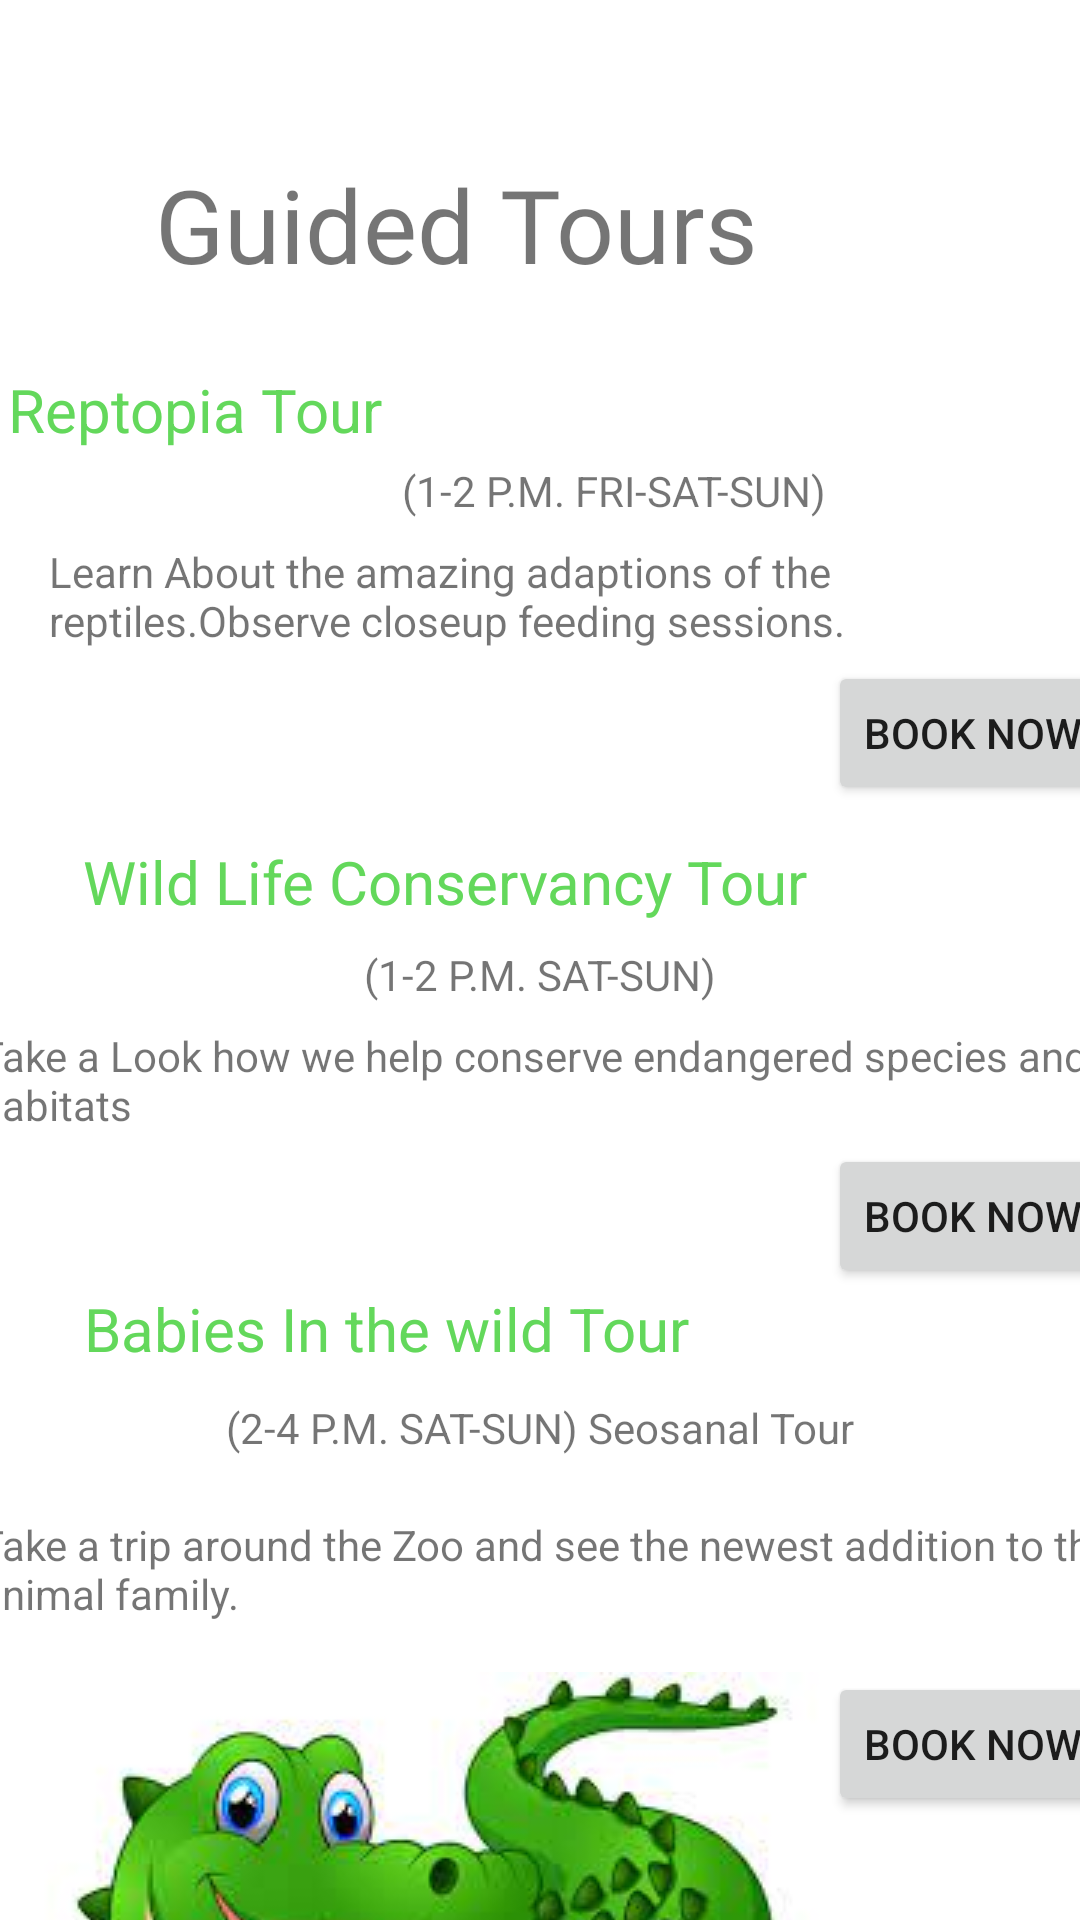

Here is an Android app screen rendered from its layout file. Give the layout XML and the strings, colors and styles it references.
<!-- AndroidManifest.xml: application theme Theme.ZooApp -->
<!-- res/layout/activity_guided_tour_home.xml -->
<?xml version="1.0" encoding="utf-8"?>
<androidx.constraintlayout.widget.ConstraintLayout xmlns:android="http://schemas.android.com/apk/res/android"
    xmlns:app="http://schemas.android.com/apk/res-auto"
    xmlns:tools="http://schemas.android.com/tools"
    android:layout_width="match_parent"
    android:layout_height="match_parent"
    tools:context=".guided_tour_home">


    <TextView
        android:id="@+id/textView30"
        android:layout_width="257dp"
        android:layout_height="46dp"
        android:layout_marginStart="164dp"
        android:layout_marginTop="52dp"
        android:layout_marginEnd="164dp"
        android:fontFamily="@font/cherry_cream_soda"
        android:text="@string/dv_guidedTours"
        android:textSize="34sp"
        app:layout_constraintEnd_toEndOf="parent"
        app:layout_constraintStart_toStartOf="parent"
        app:layout_constraintTop_toTopOf="parent" />

    <TextView
        android:id="@+id/textView31"
        android:layout_width="wrap_content"
        android:layout_height="wrap_content"
        android:layout_marginStart="47dp"
        android:layout_marginTop="25dp"
        android:layout_marginEnd="277dp"
        android:foregroundTint="#63D85B"
        android:text="@string/dv_Rep"
        android:textColor="#63D85B"
        android:textSize="20sp"
        app:layout_constraintEnd_toEndOf="parent"
        app:layout_constraintStart_toStartOf="parent"
        app:layout_constraintTop_toBottomOf="@+id/textView30" />

    <TextView
        android:id="@+id/textView32"
        android:layout_width="wrap_content"
        android:layout_height="wrap_content"
        android:layout_marginStart="134dp"
        android:layout_marginTop="4dp"
        android:layout_marginEnd="134dp"
        android:text="(1-2 P.M. FRI-SAT-SUN)"
        app:layout_constraintEnd_toEndOf="parent"
        app:layout_constraintHorizontal_bias="0.0"
        app:layout_constraintStart_toStartOf="parent"
        app:layout_constraintTop_toBottomOf="@+id/textView31" />

    <TextView
        android:id="@+id/textView33"
        android:layout_width="wrap_content"
        android:layout_height="wrap_content"
        android:layout_marginStart="28dp"
        android:layout_marginTop="8dp"
        android:text="Learn About the amazing adaptions of the reptiles.Observe closeup feeding sessions."
        android:textSize="14sp"
        app:layout_constraintEnd_toEndOf="parent"
        app:layout_constraintHorizontal_bias="0.428"
        app:layout_constraintStart_toStartOf="parent"
        app:layout_constraintTop_toBottomOf="@+id/textView32" />

    <Button
        android:id="@+id/dv_btn1"
        android:layout_width="wrap_content"
        android:layout_height="wrap_content"
        android:layout_marginStart="276dp"
        android:layout_marginTop="4dp"
        android:layout_marginEnd="20dp"
        android:foregroundTint="#63D85B"
        android:text="@string/dv_booknow"

        android:textColorHighlight="#63D85B"
        app:layout_constraintEnd_toEndOf="parent"
        app:layout_constraintHorizontal_bias="0.0"
        app:layout_constraintStart_toStartOf="parent"
        app:layout_constraintTop_toBottomOf="@+id/textView33" />

    <TextView
        android:id="@+id/textView34"
        android:layout_width="wrap_content"
        android:layout_height="wrap_content"
        android:layout_marginStart="29dp"
        android:layout_marginTop="64dp"
        android:layout_marginEnd="216dp"
        android:foregroundTint="#63D85B"
        android:text="Wild Life Conservancy Tour"
        android:textColor="#63D85B"
        android:textSize="20sp"
        app:layout_constraintEnd_toEndOf="parent"
        app:layout_constraintHorizontal_bias="0.012"
        app:layout_constraintStart_toStartOf="parent"
        app:layout_constraintTop_toBottomOf="@+id/textView33" />

    <TextView
        android:id="@+id/textView35"
        android:layout_width="wrap_content"
        android:layout_height="wrap_content"
        android:layout_marginStart="146dp"
        android:layout_marginTop="8dp"
        android:layout_marginEnd="146dp"
        android:text="(1-2 P.M. SAT-SUN)"
        app:layout_constraintEnd_toEndOf="parent"
        app:layout_constraintStart_toStartOf="parent"
        app:layout_constraintTop_toBottomOf="@+id/textView34" />

    <TextView
        android:id="@+id/textView36"
        android:layout_width="381dp"
        android:layout_height="39dp"
        android:layout_marginStart="18dp"
        android:layout_marginTop="8dp"
        android:layout_marginEnd="12dp"
        android:text="Take a Look how we help conserve endangered species and habitats"
        app:layout_constraintEnd_toEndOf="parent"
        app:layout_constraintStart_toStartOf="parent"
        app:layout_constraintTop_toBottomOf="@+id/textView35" />

    <Button
        android:id="@+id/dv_btn2"
        android:layout_width="wrap_content"
        android:layout_height="wrap_content"
        android:layout_marginStart="276dp"
        android:layout_marginEnd="20dp"
        android:text="@string/dv_booknow"

        app:layout_constraintEnd_toEndOf="parent"
        app:layout_constraintHorizontal_bias="0.0"
        app:layout_constraintStart_toStartOf="parent"
        app:layout_constraintTop_toBottomOf="@+id/textView36" />

    <TextView
        android:id="@+id/textView37"
        android:layout_width="wrap_content"
        android:layout_height="wrap_content"
        android:layout_marginStart="28dp"
        android:layout_marginTop="48dp"
        android:layout_marginEnd="180dp"
        android:text="Babies In the wild Tour"
        android:textColor="#63D85B"
        android:textSize="20sp"
        app:layout_constraintEnd_toEndOf="parent"
        app:layout_constraintHorizontal_bias="0.0"
        app:layout_constraintStart_toStartOf="parent"
        app:layout_constraintTop_toBottomOf="@+id/textView36" />

    <TextView
        android:id="@+id/textView38"
        android:layout_width="wrap_content"
        android:layout_height="wrap_content"
        android:layout_marginStart="102dp"
        android:layout_marginTop="10dp"
        android:layout_marginEnd="102dp"
        android:text="(2-4 P.M. SAT-SUN) Seosanal Tour"
        app:layout_constraintEnd_toEndOf="parent"
        app:layout_constraintStart_toStartOf="parent"
        app:layout_constraintTop_toBottomOf="@+id/textView37" />

    <TextView
        android:id="@+id/textView39"
        android:layout_width="380dp"
        android:layout_height="40dp"
        android:layout_marginStart="18dp"
        android:layout_marginTop="20dp"
        android:layout_marginEnd="13dp"
        android:text="Take a trip around the Zoo and see the newest addition to the animal family."
        app:layout_constraintEnd_toEndOf="parent"
        app:layout_constraintStart_toStartOf="parent"
        app:layout_constraintTop_toBottomOf="@+id/textView38" />

    <Button
        android:id="@+id/dv_btn3"
        android:layout_width="wrap_content"
        android:layout_height="wrap_content"
        android:layout_marginStart="276dp"
        android:layout_marginTop="12dp"
        android:layout_marginEnd="20dp"
        android:text="@string/dv_booknow"

        app:layout_constraintEnd_toEndOf="parent"
        app:layout_constraintHorizontal_bias="0.0"
        app:layout_constraintStart_toStartOf="parent"
        app:layout_constraintTop_toBottomOf="@+id/textView39" />

    <ImageView
        android:id="@+id/imageView11"
        android:layout_width="wrap_content"
        android:layout_height="wrap_content"
        android:layout_marginTop="12dp"
        android:layout_marginEnd="3dp"
        app:layout_constraintBottom_toBottomOf="parent"
        app:layout_constraintEnd_toStartOf="@+id/dv_btn3"
        app:layout_constraintHorizontal_bias="0.0"
        app:layout_constraintStart_toStartOf="parent"
        app:layout_constraintTop_toBottomOf="@+id/textView39"
        app:layout_constraintVertical_bias="0.0"
        app:srcCompat="@drawable/cr" />

</androidx.constraintlayout.widget.ConstraintLayout>
<!-- resources referenced by this layout -->
<resources>
  <!-- drawable cr: jpg bitmap (drawable, 9838 bytes) -->
  <string name="dv_Rep">Reptopia Tour</string>
  <string name="dv_booknow">Book Now</string>
  <string name="dv_guidedTours">Guided Tours</string>
  <style name="Theme.ZooApp" parent="Theme.MaterialComponents.DayNight.DarkActionBar">
          
  
          <item name="colorPrimary">#4c7a34</item>
          <item name="colorPrimaryVariant">@color/black</item>
          <item name="colorOnPrimary">@color/white</item>
          
          <item name="colorSecondary">@color/teal_200</item>
          <item name="colorSecondaryVariant">@color/teal_700</item>
          <item name="colorOnSecondary">@color/black</item>
          
          <item name="android:statusBarColor" tools:targetApi="l">?attr/colorPrimaryVariant</item>
          
      </style>
  <!-- not gathered from this repository: default colours our renderer supplied (Android Studio template values) -->
  <color name="teal_200">#FF03DAC5</color>
  <color name="teal_700">#FF018786</color>
  <color name="black">#FF000000</color>
  <color name="white">#FFFFFFFF</color>
</resources>
